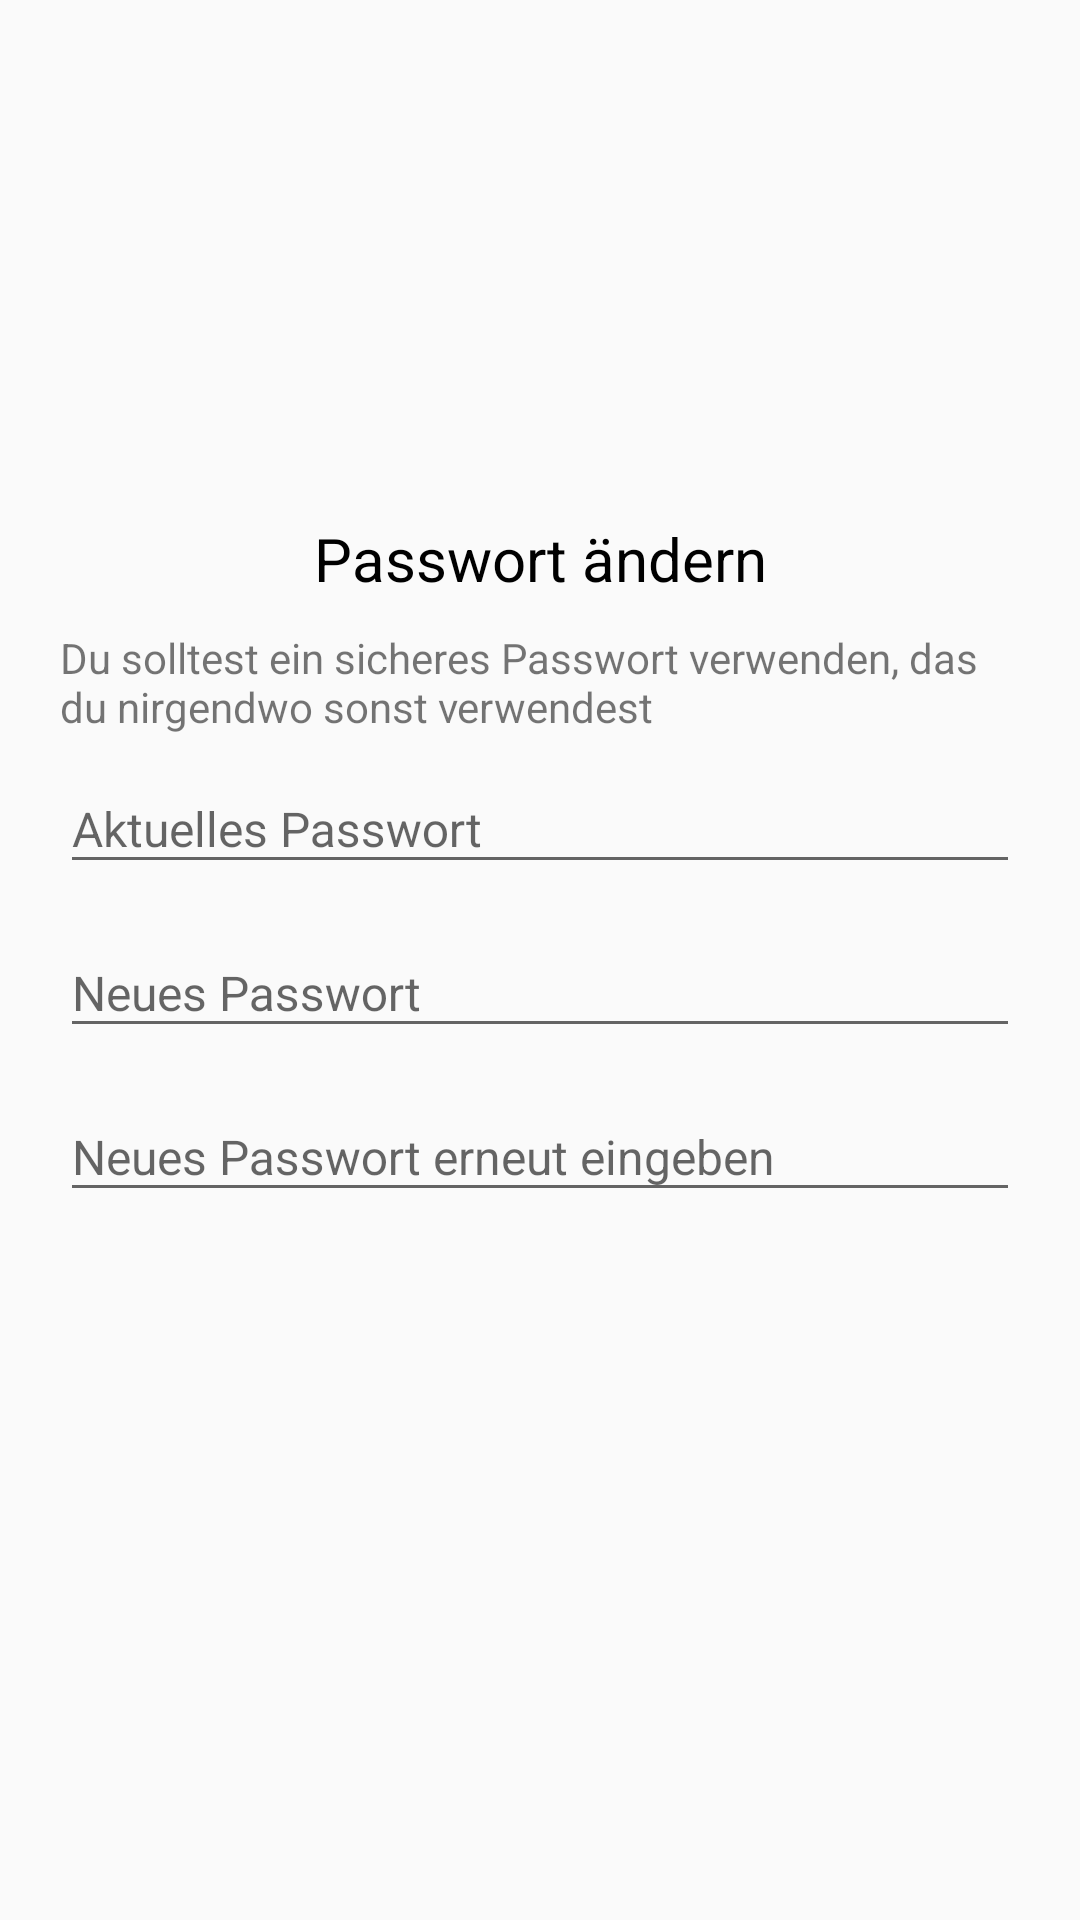

Layout XML and referenced resources for this Android screen:
<!-- AndroidManifest.xml: application theme Theme.AppCompat.Light.NoActionBar -->
<!-- res/layout/dialog_change_password.xml -->
<?xml version="1.0" encoding="utf-8"?>
<LinearLayout xmlns:android="http://schemas.android.com/apk/res/android"
    android:orientation="vertical"
    android:layout_width="wrap_content"
    android:layout_height="wrap_content"
    android:gravity="center"
    android:padding="20dp"
    android:minWidth="300dp"
    android:focusable="true"
    android:focusableInTouchMode="true">

    <TextView
        style="@style/DialogHeadline"
        android:layout_width="match_parent"
        android:layout_height="wrap_content"
        android:layout_gravity="center"
        android:text="Passwort ändern"
        android:textAppearance="@style/TextAppearance.AppCompat.Title" />

    <TextView
        android:id="@+id/textView"
        android:layout_width="match_parent"
        android:layout_height="wrap_content"
        android:text="Du solltest ein sicheres Passwort verwenden, das du nirgendwo sonst verwendest" />

    <android.support.design.widget.TextInputLayout
        android:layout_width="match_parent"
        android:layout_height="wrap_content"
        android:gravity="center">


        <EditText
            android:id="@+id/oldPassword"
            android:layout_width="wrap_content"
            android:layout_height="wrap_content"
            android:inputType="textPassword"
            android:hint="Aktuelles Passwort"
            android:textColorHint="@color/colorPrimaryText"
            android:ems="20"
            style="@style/AppTextNormalLight"
            android:textSize="16sp"
            android:layout_marginBottom="5dp"/>

    </android.support.design.widget.TextInputLayout>

    <android.support.design.widget.TextInputLayout
        android:layout_width="match_parent"
        android:layout_height="wrap_content"
        android:gravity="center">


        <EditText
            android:id="@+id/newPassword1"
            android:layout_width="wrap_content"
            android:layout_height="wrap_content"
            android:inputType="textPassword"
            android:hint="Neues Passwort"
            android:textColorHint="@color/colorPrimaryText"
            android:ems="20"
            style="@style/AppTextNormalLight"
            android:textSize="16sp"
            android:layout_marginBottom="5dp"/>

    </android.support.design.widget.TextInputLayout>

    <android.support.design.widget.TextInputLayout
        android:layout_width="match_parent"
        android:layout_height="wrap_content"
        android:gravity="center">


        <EditText
            android:id="@+id/newPassword2"
            android:layout_width="wrap_content"
            android:layout_height="wrap_content"
            android:inputType="textPassword"
            android:hint="Neues Passwort erneut eingeben"
            android:textColorHint="@color/colorPrimaryText"
            android:ems="20"
            style="@style/AppTextNormalLight"
            android:textSize="16sp"
            android:layout_marginBottom="5dp"/>

    </android.support.design.widget.TextInputLayout>

    <LinearLayout
        android:paddingTop="10dp"
        android:layout_width="match_parent"
        android:layout_height="wrap_content">

        <Button
            android:id="@+id/cancel"
            android:layout_width="0dp"
            android:layout_height="match_parent"
            android:layout_weight="0.5"
            style="@style/AppButtonLight"
            android:paddingBottom="0dp"/>

        <Button
            android:id="@+id/confirm"
            android:layout_width="0dp"
            android:layout_height="match_parent"
            android:layout_weight="0.5"
            style="@style/AppButtonLight"
            android:paddingBottom="0dp"/>

    </LinearLayout>

</LinearLayout>
<!-- resources referenced by this layout -->
<resources>
  <color name="colorPrimaryText">#000000</color>
  <style name="AppButtonLight" parent="AppButton">
          <item name="android:textColor">@color/colorPrimary</item>
      </style>
  <style name="AppTextNormalLight" parent="@android:style/TextAppearance.DeviceDefault">
          <item name="android:textColor">@color/colorPrimaryText</item>
          <item name="android:textSize">16sp</item>
      </style>
  <style name="DialogHeadline" parent="AppTextNormal">
          <item name="android:textSize">20sp</item>
          <item name="android:textColor">@color/colorPrimaryText</item>
          <item name="android:gravity">center</item>
          <item name="android:paddingBottom">10dp</item>
      </style>
  <style name="AppButton" parent="Base.TextAppearance.AppCompat.Button">
          <item name="android:textSize">20sp</item>
          <item name="textAllCaps">true</item>
          <item name="android:paddingTop">10dp</item>
          <item name="android:paddingBottom">20dp</item>
          <item name="android:textColor">@color/colorIcon</item>
          <item name="android:background">@color/transparent</item>
      </style>
  <color name="colorPrimary">#2196f3</color>
  <style name="AppTextNormal" parent="@android:style/TextAppearance.DeviceDefault">
          <item name="android:textColor">@color/colorPrimaryTextWhite</item>
          <item name="android:textSize">16sp</item>
      </style>
  <color name="colorIcon">#FFFFFF</color>
  <color name="transparent">#00000000</color>
  <color name="colorPrimaryTextWhite">#ffffff</color>
</resources>
